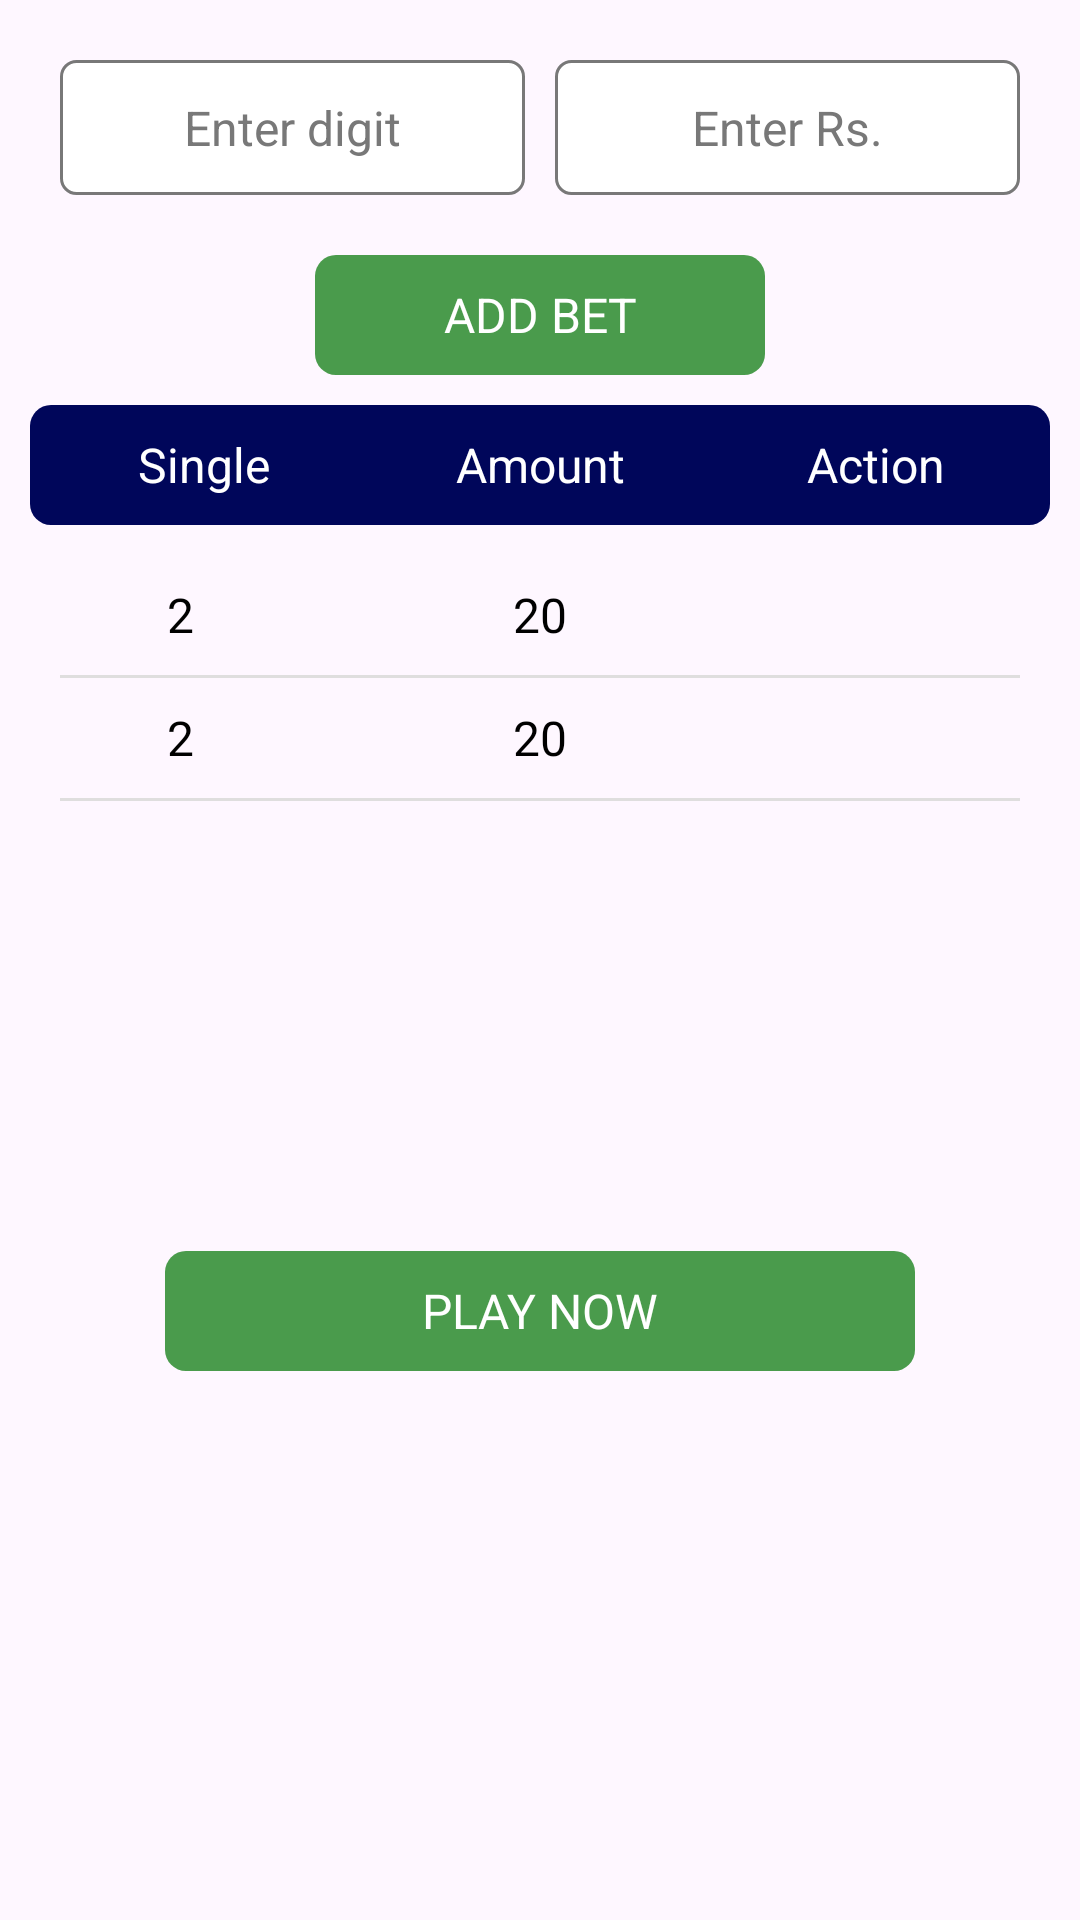

Here is an Android app screen rendered from its layout file. Give the layout XML and the strings, colors and styles it references.
<!-- AndroidManifest.xml: application theme Theme.DailyPoint -->
<!-- res/layout/fragment_home.xml -->
<?xml version="1.0" encoding="utf-8"?>
<LinearLayout xmlns:android="http://schemas.android.com/apk/res/android"
    xmlns:tools="http://schemas.android.com/tools"
    android:layout_width="match_parent"
    android:layout_height="match_parent"
    android:orientation="vertical"
    tools:context=".Fragment.HomeFragment">

  <LinearLayout
      android:layout_width="match_parent"
      android:layout_height="wrap_content"
      android:layout_margin="15dp"
      android:orientation="horizontal">

      <EditText
          android:layout_width="0dp"
          android:layout_height="45dp"
          android:layout_weight="1"
          android:maxLength="1"
          android:ems="1"
          android:layout_margin="5dp"
          android:layout_gravity="center"
          android:gravity="center"
          android:hint="Enter digit"
          android:textColorHint="@color/gray"
          android:textColor="@color/black"
          android:textSize="16sp"
          android:background="@drawable/et_bg"
          android:inputType="number">

      </EditText>

      <EditText
          android:layout_width="0dp"
          android:layout_height="45dp"
          android:hint="Enter Rs."
          android:layout_weight="1"
          android:layout_gravity="center"
          android:gravity="center"
          android:layout_margin="5dp"
          android:textColorHint="@color/gray"
          android:textColor="@color/black"
          android:textSize="16sp"
          android:background="@drawable/et_bg"
          android:inputType="number">

      </EditText>

  </LinearLayout>

    <TextView
        android:layout_width="150dp"
        android:layout_height="40dp"
        android:text="ADD BET"
        android:id="@+id/btn_play"
        android:textSize="16sp"
        android:layout_gravity="center"
        android:gravity="center"
        android:textColor="@color/white"
        android:background="@drawable/play_btn">

    </TextView>

    <LinearLayout
        android:layout_width="match_parent"
        android:layout_height="40dp"
        android:layout_marginTop="10dp"
        android:background="@drawable/tool_bg"
        android:layout_margin="10dp"
        android:orientation="horizontal">

        <TextView
            android:layout_width="0dp"
            android:layout_height="wrap_content"
            android:layout_weight="1"
            android:text="Single"
            android:textSize="16sp"
            android:layout_gravity="center"
            android:gravity="center"
            android:textColor="@color/white">

        </TextView>

        <TextView
            android:layout_width="0dp"
            android:layout_height="wrap_content"
            android:layout_weight="1"
            android:text="Amount"
            android:textSize="16sp"
            android:layout_gravity="center"
            android:gravity="center"
            android:textColor="@color/white">

        </TextView>

        <TextView
            android:layout_width="0dp"
            android:layout_height="wrap_content"
            android:layout_weight="1"
            android:text="Action"
            android:textSize="16sp"
            android:layout_gravity="center"
            android:gravity="center"
            android:textColor="@color/white">

        </TextView>

    </LinearLayout>

    <LinearLayout
        android:layout_width="match_parent"
        android:layout_height="40dp"
        android:orientation="horizontal">

        <TextView
            android:layout_width="0dp"
            android:layout_height="wrap_content"
            android:layout_weight="1"
            android:text="2"
            android:textSize="16sp"
            android:layout_gravity="center"
            android:gravity="center"
            android:textColor="@color/black">

        </TextView>

        <TextView
            android:layout_width="0dp"
            android:layout_height="wrap_content"
            android:layout_weight="1"
            android:text="20"
            android:textSize="16sp"
            android:layout_gravity="center"
            android:gravity="center"
            android:textColor="@color/black">

        </TextView>

        <ImageView
            android:layout_width="0dp"
            android:layout_height="25dp"
            android:layout_weight="1"
            android:src="@drawable/baseline_delete"
            android:layout_gravity="center"
            android:gravity="center">

        </ImageView>

    </LinearLayout>

    <View
        android:layout_width="match_parent"
        android:layout_height="1dp"
        android:layout_marginEnd="20dp"
        android:layout_marginStart="20dp"
        android:background="#DFDEDE">

    </View>
    <LinearLayout
        android:layout_width="match_parent"
        android:layout_height="40dp"
        android:orientation="horizontal">

        <TextView
            android:layout_width="0dp"
            android:layout_height="wrap_content"
            android:layout_weight="1"
            android:text="2"
            android:textSize="16sp"
            android:layout_gravity="center"
            android:gravity="center"
            android:textColor="@color/black">

        </TextView>

        <TextView
            android:layout_width="0dp"
            android:layout_height="wrap_content"
            android:layout_weight="1"
            android:text="20"
            android:textSize="16sp"
            android:layout_gravity="center"
            android:gravity="center"
            android:textColor="@color/black">

        </TextView>

        <ImageView
            android:layout_width="0dp"
            android:layout_height="25dp"
            android:layout_weight="1"
            android:src="@drawable/baseline_delete"
            android:layout_gravity="center"
            android:gravity="center">

        </ImageView>

    </LinearLayout>

    <View
        android:layout_width="match_parent"
        android:layout_height="1dp"
        android:layout_marginEnd="20dp"
        android:layout_marginStart="20dp"
        android:background="#DFDEDE">

    </View>

    <TextView
        android:layout_width="250dp"
        android:layout_height="40dp"
        android:text="PLAY NOW"
        android:textSize="16sp"
        android:layout_marginTop="150dp"
        android:layout_gravity="center"
        android:gravity="center"
        android:textColor="@color/white"
        android:background="@drawable/play_btn">

    </TextView>

</LinearLayout>
<!-- resources referenced by this layout -->
<resources>
  <color name="black">#FF000000</color>
  <color name="gray">#787878</color>
  <color name="white">#FFFFFFFF</color>
  <!-- drawable et_bg (drawable) -->
  <?xml version="1.0" encoding="UTF-8"?>
  <shape xmlns:android="http://schemas.android.com/apk/res/android" android:id="@+id/listview_background_shape">
      <stroke android:width="1dp" android:color="@color/gray" />
      <padding android:left="2dp"
          android:top="2dp"
          android:right="2dp"
          android:bottom="2dp" />
      <corners android:radius="5dp" />
      <solid android:color="#ffffffff" />
  </shape>
  <!-- drawable play_btn (drawable) -->
  <?xml version="1.0" encoding="UTF-8"?>
  <shape xmlns:android="http://schemas.android.com/apk/res/android" android:id="@+id/listview_background_shape">
      <padding android:left="2dp"
          android:top="2dp"
          android:right="2dp"
          android:bottom="2dp" />
      <corners android:radius="7dp" />
      <solid android:color="@color/light_green" />
  </shape>
  <!-- drawable tool_bg (drawable) -->
  <?xml version="1.0" encoding="UTF-8"?>
  <shape xmlns:android="http://schemas.android.com/apk/res/android" android:id="@+id/listview_background_shape">
      <padding android:left="2dp"
          android:top="2dp"
          android:right="2dp"
          android:bottom="2dp" />
      <corners android:radius="7dp" />
      <solid android:color="@color/dark_blue" />
  </shape>
  <style name="Theme.DailyPoint" parent="Base.Theme.DailyPoint" />
  <color name="light_green">#4A9B4C</color>
  <color name="dark_blue">#00065A</color>
  <style name="Base.Theme.DailyPoint" parent="Theme.Material3.DayNight.NoActionBar">
          
          
      </style>
</resources>
